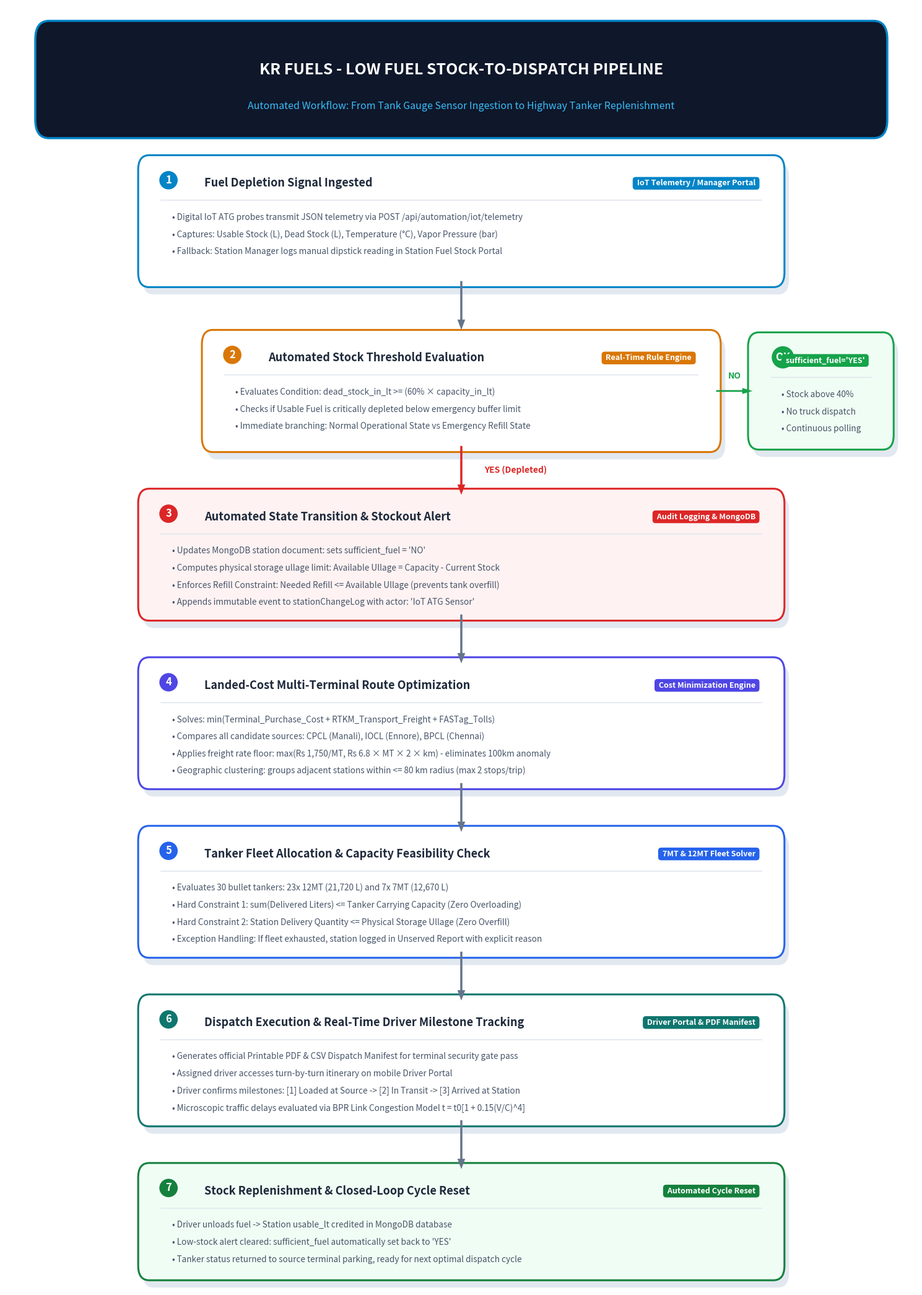

Source code (Python):
import matplotlib.pyplot as plt
import matplotlib.patches as patches
import os

def create_flowchart():
    # 1. Canvas Setup
    fig, ax = plt.subplots(figsize=(15, 21), dpi=300)
    ax.set_xlim(0, 100)
    ax.set_ylim(0, 105)
    ax.axis('off')

    # Color Palette
    bg_card = "#FFFFFF"
    text_dark = "#1E293B"
    text_muted = "#475569"
    border_col = "#CBD5E1"
    
    # ── Header Banner ────────────────────────────────────────────────────────
    banner = patches.FancyBboxPatch((4, 95), 92, 8, boxstyle="round,pad=0.8,rounding_size=1.5",
                                    facecolor="#0F172A", edgecolor="#0284C7", linewidth=2.5)
    ax.add_patch(banner)
    ax.text(50, 99.8, "KR FUELS - LOW FUEL STOCK-TO-DISPATCH PIPELINE", 
            fontsize=18, fontweight='bold', color="#FFFFFF", ha='center', va='center')
    ax.text(50, 96.8, "Automated Workflow: From Tank Gauge Sensor Ingestion to Highway Tanker Replenishment", 
            fontsize=11.5, color="#38BDF8", ha='center', va='center')

    # Helper function to draw rounded box
    def draw_step_box(x, y, w, h, step_num, title, badge, lines, border_color, badge_color="#0F172A", bg_color=bg_card):
        # Card shadow
        shadow = patches.FancyBboxPatch((x+0.5, y-0.6), w, h, boxstyle="round,pad=0.5,rounding_size=1.2",
                                        facecolor="#E2E8F0", edgecolor="none", zorder=1)
        ax.add_patch(shadow)
        # Card main body
        box = patches.FancyBboxPatch((x, y), w, h, boxstyle="round,pad=0.5,rounding_size=1.2",
                                     facecolor=bg_color, edgecolor=border_color, linewidth=2.2, zorder=2)
        ax.add_patch(box)
        
        # Step Circle & Title
        ax.text(x + 2.5, y + h - 1.8, step_num, fontsize=12, fontweight='bold', color="#FFFFFF",
                bbox=dict(boxstyle="circle,pad=0.35", facecolor=border_color, edgecolor="none"), zorder=3)
        ax.text(x + 6.8, y + h - 1.8, title, fontsize=13, fontweight='bold', color=text_dark, va='center', zorder=3)
        
        # Category Badge
        if badge:
            ax.text(x + w - 2.5, y + h - 1.8, f" {badge} ", fontsize=9, fontweight='bold', color="#FFFFFF",
                    bbox=dict(boxstyle="round,pad=0.3,rounding_size=0.4", facecolor=badge_color, edgecolor="none"),
                    ha='right', va='center', zorder=3)
            
        # Divider line
        ax.plot([x + 2, x + w - 2], [y + h - 3.2, y + h - 3.2], color="#E2E8F0", lw=1.2, zorder=3)
        
        # Bullet Lines
        line_y = y + h - 4.6
        for line in lines:
            ax.text(x + 3.2, line_y, line, fontsize=9.8, color=text_muted, va='center', zorder=3)
            line_y -= 1.4

    # ── Step 1: Depletion Ingestion ──────────────────────────────────────────
    draw_step_box(
        x=15, y=82.5, w=70, h=9.8,
        step_num="1",
        title="Fuel Depletion Signal Ingested",
        badge="IoT Telemetry / Manager Portal",
        lines=[
            "• Digital IoT ATG probes transmit JSON telemetry via POST /api/automation/iot/telemetry",
            "• Captures: Usable Stock (L), Dead Stock (L), Temperature (°C), Vapor Pressure (bar)",
            "• Fallback: Station Manager logs manual dipstick reading in Station Fuel Stock Portal"
        ],
        border_color="#0284C7", badge_color="#0284C7"
    )

    # Connecting Arrow 1 -> 2
    ax.annotate('', xy=(50, 78.5), xytext=(50, 82.5),
                arrowprops=dict(facecolor="#64748B", edgecolor="none", width=2.5, headwidth=9), zorder=4)

    # ── Step 2: Threshold Decision (Diamond style representation) ────────────
    # Main decision box
    draw_step_box(
        x=22, y=69.0, w=56, h=9.0,
        step_num="2",
        title="Automated Stock Threshold Evaluation",
        badge="Real-Time Rule Engine",
        lines=[
            "• Evaluates Condition: dead_stock_in_lt >= (60% × capacity_in_lt)",
            "• Checks if Usable Fuel is critically depleted below emergency buffer limit",
            "• Immediate branching: Normal Operational State vs Emergency Refill State"
        ],
        border_color="#D97706", badge_color="#D97706"
    )

    # Branch NO -> Green Box on the right
    ax.annotate('', xy=(82, 73.5), xytext=(78, 73.5),
                arrowprops=dict(facecolor="#16A34A", edgecolor="none", width=2.0, headwidth=7), zorder=4)
    ax.text(80, 74.5, "NO", fontsize=10, fontweight='bold', color="#16A34A", ha='center')

    # Side Box: Sufficient Fuel
    draw_step_box(
        x=82, y=69.2, w=15, h=8.6,
        step_num="OK",
        title="Normal",
        badge="sufficient_fuel='YES'",
        lines=[
            "• Stock above 40%",
            "• No truck dispatch",
            "• Continuous polling"
        ],
        border_color="#16A34A", badge_color="#16A34A", bg_color="#F0FDF4"
    )

    # Branch YES -> Arrow down to Step 3
    ax.annotate('', xy=(50, 65.0), xytext=(50, 69.0),
                arrowprops=dict(facecolor="#DC2626", edgecolor="none", width=2.5, headwidth=9), zorder=4)
    ax.text(52.5, 67.0, "YES (Depleted)", fontsize=10, fontweight='bold', color="#DC2626", va='center')

    # ── Step 3: State Transition & Audit Log ────────────────────────────────
    draw_step_box(
        x=15, y=55.2, w=70, h=9.8,
        step_num="3",
        title="Automated State Transition & Stockout Alert",
        badge="Audit Logging & MongoDB",
        lines=[
            "• Updates MongoDB station document: sets sufficient_fuel = 'NO'",
            "• Computes physical storage ullage limit: Available Ullage = Capacity - Current Stock",
            "• Enforces Refill Constraint: Needed Refill <= Available Ullage (prevents tank overfill)",
            "• Appends immutable event to stationChangeLog with actor: 'IoT ATG Sensor'"
        ],
        border_color="#DC2626", badge_color="#DC2626", bg_color="#FEF2F2"
    )

    # Connecting Arrow 3 -> 4
    ax.annotate('', xy=(50, 51.2), xytext=(50, 55.2),
                arrowprops=dict(facecolor="#64748B", edgecolor="none", width=2.5, headwidth=9), zorder=4)

    # ── Step 4: Landed-Cost Route Optimization ──────────────────────────────
    draw_step_box(
        x=15, y=41.4, w=70, h=9.8,
        step_num="4",
        title="Landed-Cost Multi-Terminal Route Optimization",
        badge="Cost Minimization Engine",
        lines=[
            "• Solves: min(Terminal_Purchase_Cost + RTKM_Transport_Freight + FASTag_Tolls)",
            "• Compares all candidate sources: CPCL (Manali), IOCL (Ennore), BPCL (Chennai)",
            "• Applies freight rate floor: max(Rs 1,750/MT, Rs 6.8 × MT × 2 × km) - eliminates 100km anomaly",
            "• Geographic clustering: groups adjacent stations within <= 80 km radius (max 2 stops/trip)"
        ],
        border_color="#4F46E5", badge_color="#4F46E5"
    )

    # Connecting Arrow 4 -> 5
    ax.annotate('', xy=(50, 37.4), xytext=(50, 41.4),
                arrowprops=dict(facecolor="#64748B", edgecolor="none", width=2.5, headwidth=9), zorder=4)

    # ── Step 5: Fleet Assignment & Hard Feasibility Checks ───────────────────
    draw_step_box(
        x=15, y=27.6, w=70, h=9.8,
        step_num="5",
        title="Tanker Fleet Allocation & Capacity Feasibility Check",
        badge="7MT & 12MT Fleet Solver",
        lines=[
            "• Evaluates 30 bullet tankers: 23x 12MT (21,720 L) and 7x 7MT (12,670 L)",
            "• Hard Constraint 1: sum(Delivered Liters) <= Tanker Carrying Capacity (Zero Overloading)",
            "• Hard Constraint 2: Station Delivery Quantity <= Physical Storage Ullage (Zero Overfill)",
            "• Exception Handling: If fleet exhausted, station logged in Unserved Report with explicit reason"
        ],
        border_color="#2563EB", badge_color="#2563EB"
    )

    # Connecting Arrow 5 -> 6
    ax.annotate('', xy=(50, 23.6), xytext=(50, 27.6),
                arrowprops=dict(facecolor="#64748B", edgecolor="none", width=2.5, headwidth=9), zorder=4)

    # ── Step 6: Driver Dispatch & Milestone Tracking ─────────────────────────
    draw_step_box(
        x=15, y=13.8, w=70, h=9.8,
        step_num="6",
        title="Dispatch Execution & Real-Time Driver Milestone Tracking",
        badge="Driver Portal & PDF Manifest",
        lines=[
            "• Generates official Printable PDF & CSV Dispatch Manifest for terminal security gate pass",
            "• Assigned driver accesses turn-by-turn itinerary on mobile Driver Portal",
            "• Driver confirms milestones: [1] Loaded at Source -> [2] In Transit -> [3] Arrived at Station",
            "• Microscopic traffic delays evaluated via BPR Link Congestion Model t = t0[1 + 0.15(V/C)^4]"
        ],
        border_color="#0F766E", badge_color="#0F766E"
    )

    # Connecting Arrow 6 -> 7
    ax.annotate('', xy=(50, 9.8), xytext=(50, 13.8),
                arrowprops=dict(facecolor="#64748B", edgecolor="none", width=2.5, headwidth=9), zorder=4)

    # ── Step 7: Replenishment & Cycle Closure ────────────────────────────────
    draw_step_box(
        x=15, y=1.2, w=70, h=8.6,
        step_num="7",
        title="Stock Replenishment & Closed-Loop Cycle Reset",
        badge="Automated Cycle Reset",
        lines=[
            "• Driver unloads fuel -> Station usable_lt credited in MongoDB database",
            "• Low-stock alert cleared: sufficient_fuel automatically set back to 'YES'",
            "• Tanker status returned to source terminal parking, ready for next optimal dispatch cycle"
        ],
        border_color="#15803D", badge_color="#15803D", bg_color="#F0FDF4"
    )

    # Save to both paths
    asset_dir = r"c:\Users\naren\Downloads\Ip-master (3)\Ip-master\frontend\assets"
    brain_dir = r"C:\Users\naren\.gemini\antigravity\brain\29ab6928-d705-4377-b15e-df4791322237"
    
    os.makedirs(asset_dir, exist_ok=True)
    os.makedirs(brain_dir, exist_ok=True)
    
    path1 = os.path.join(asset_dir, "low_fuel_workflow_flowchart.png")
    path2 = os.path.join(brain_dir, "low_fuel_workflow_flowchart.png")
    
    plt.tight_layout()
    plt.savefig(path1, bbox_inches='tight', dpi=300)
    plt.savefig(path2, bbox_inches='tight', dpi=300)
    plt.close()
    
    print(f"Flowchart image successfully created:\n  1. {path1}\n  2. {path2}")

if __name__ == "__main__":
    create_flowchart()
